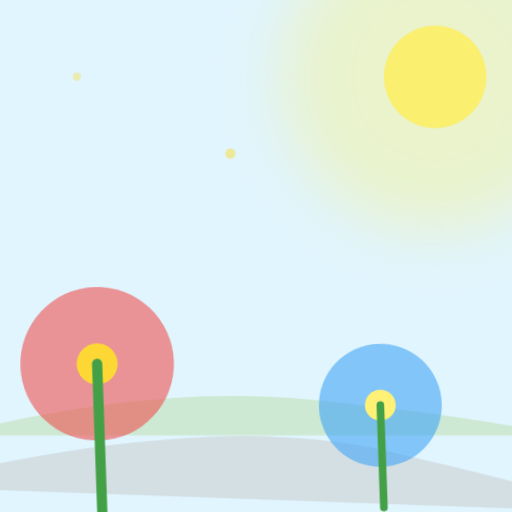
t = 0.00 s
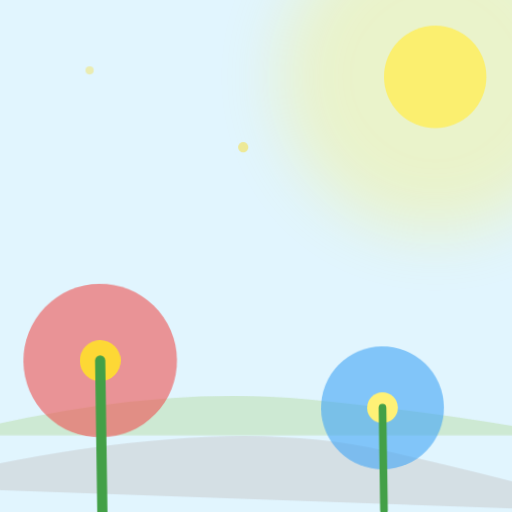
t = 1.50 s
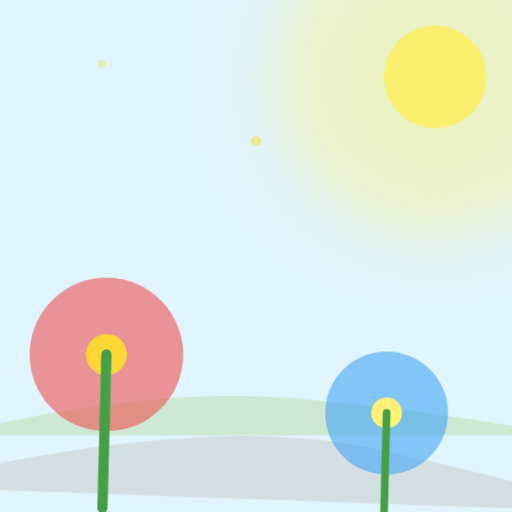
t = 3.00 s
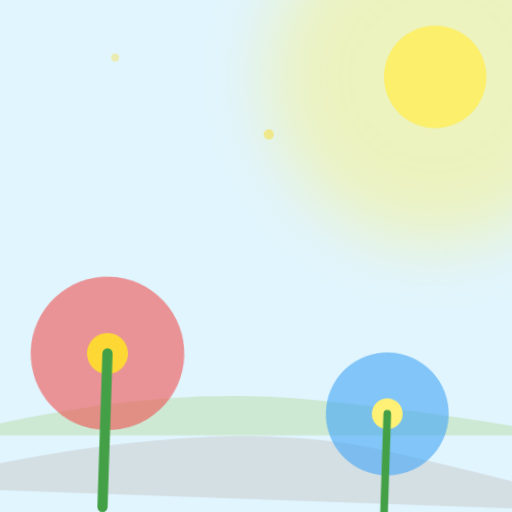
t = 4.50 s
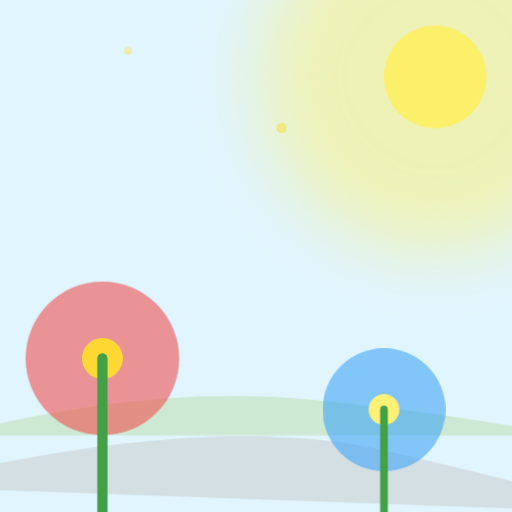
t = 6.00 s
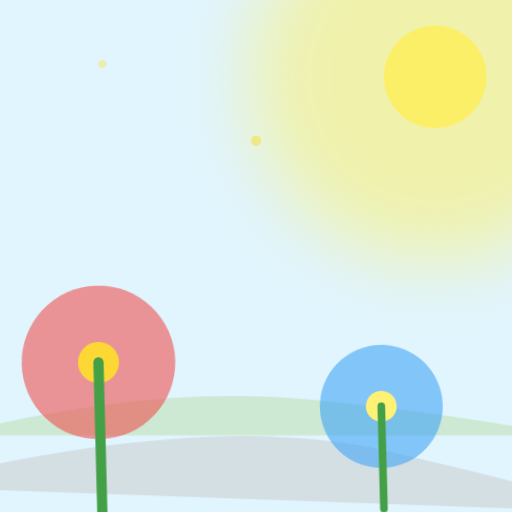
t = 9.00 s

The animated SVG that drew these frames (rendered in a browser with its animation timeline set to each time). Animation: 3 CSS @keyframes rules; frames cover the first 9.00 s, repeats indefinitely.

<svg viewBox="0 0 1000 1000" xmlns="http://www.w3.org/2000/svg">
    <!-- Sunny Flower Garden (Bee Home) -->
    <rect width="1000" height="1000" fill="#E1F5FE" />
    
    <style>
        .flower-sway { animation: flower-sway 8s infinite ease-in-out; transform-origin: center 1000px; }
        .flower-sway:nth-child(2) { animation-delay: 1.5s; }
        @keyframes flower-sway {
            0%, 100% { transform: rotate(-2deg); }
            50% { transform: rotate(2deg); }
        }
        .sun-pulse { animation: sun-pulse 10s infinite alternate ease-in-out; transform-origin: 850px 150px; }
        @keyframes sun-pulse {
            from { transform: scale(1); opacity: 0.3; }
            to { transform: scale(1.2); opacity: 0.5; }
        }
        .pollen-float { animation: pollen-float 12s infinite linear; }
        @keyframes pollen-float {
            0% { transform: translate(0, 0); }
            50% { transform: translate(100px, -50px); }
            100% { transform: translate(0, 0); }
        }
    </style>

    <!-- Large Radiant Sun (Cuter) -->
    <circle class="sun-pulse" cx="850" cy="150" r="300" fill="#FFEE58" filter="blur(60px)" />
    <circle cx="850" cy="150" r="100" fill="#FFEE58" opacity="0.8" />
    
    <!-- Rolling Green Garden Hills -->
    <path d="M-100 850 Q300 750 600 780 T1100 850" fill="#C8E6C9" opacity="0.8" />
    <path d="M-200 950 Q400 800 750 880 T1200 1000" fill="#A1887F" opacity="0.2" /> <!-- soil -->
    
    <!-- Giant Glowing Red Flower -->
    <g class="flower-sway">
        <circle cx="200" cy="700" r="150" fill="#EF5350" opacity="0.6" />
        <circle cx="200" cy="700" r="40" fill="#FDD835" />
        <path d="M200 700 L200 1000" stroke="#43A047" stroke-width="20" stroke-linecap="round" />
    </g>
    
    <!-- Large Blue Flower -->
    <g class="flower-sway">
        <circle cx="750" cy="800" r="120" fill="#42A5F5" opacity="0.6" />
        <circle cx="750" cy="800" r="30" fill="#FFF176" />
        <path d="M750 800 L750 1000" stroke="#43A047" stroke-width="15" stroke-linecap="round" />
    </g>
    
    <!-- Floating Pollen (Sparkles) -->
    <circle class="pollen-float" cx="450" cy="300" r="10" fill="gold" opacity="0.4" />
    <circle class="pollen-float" cx="150" cy="150" r="8" fill="gold" opacity="0.3" />
</svg>
